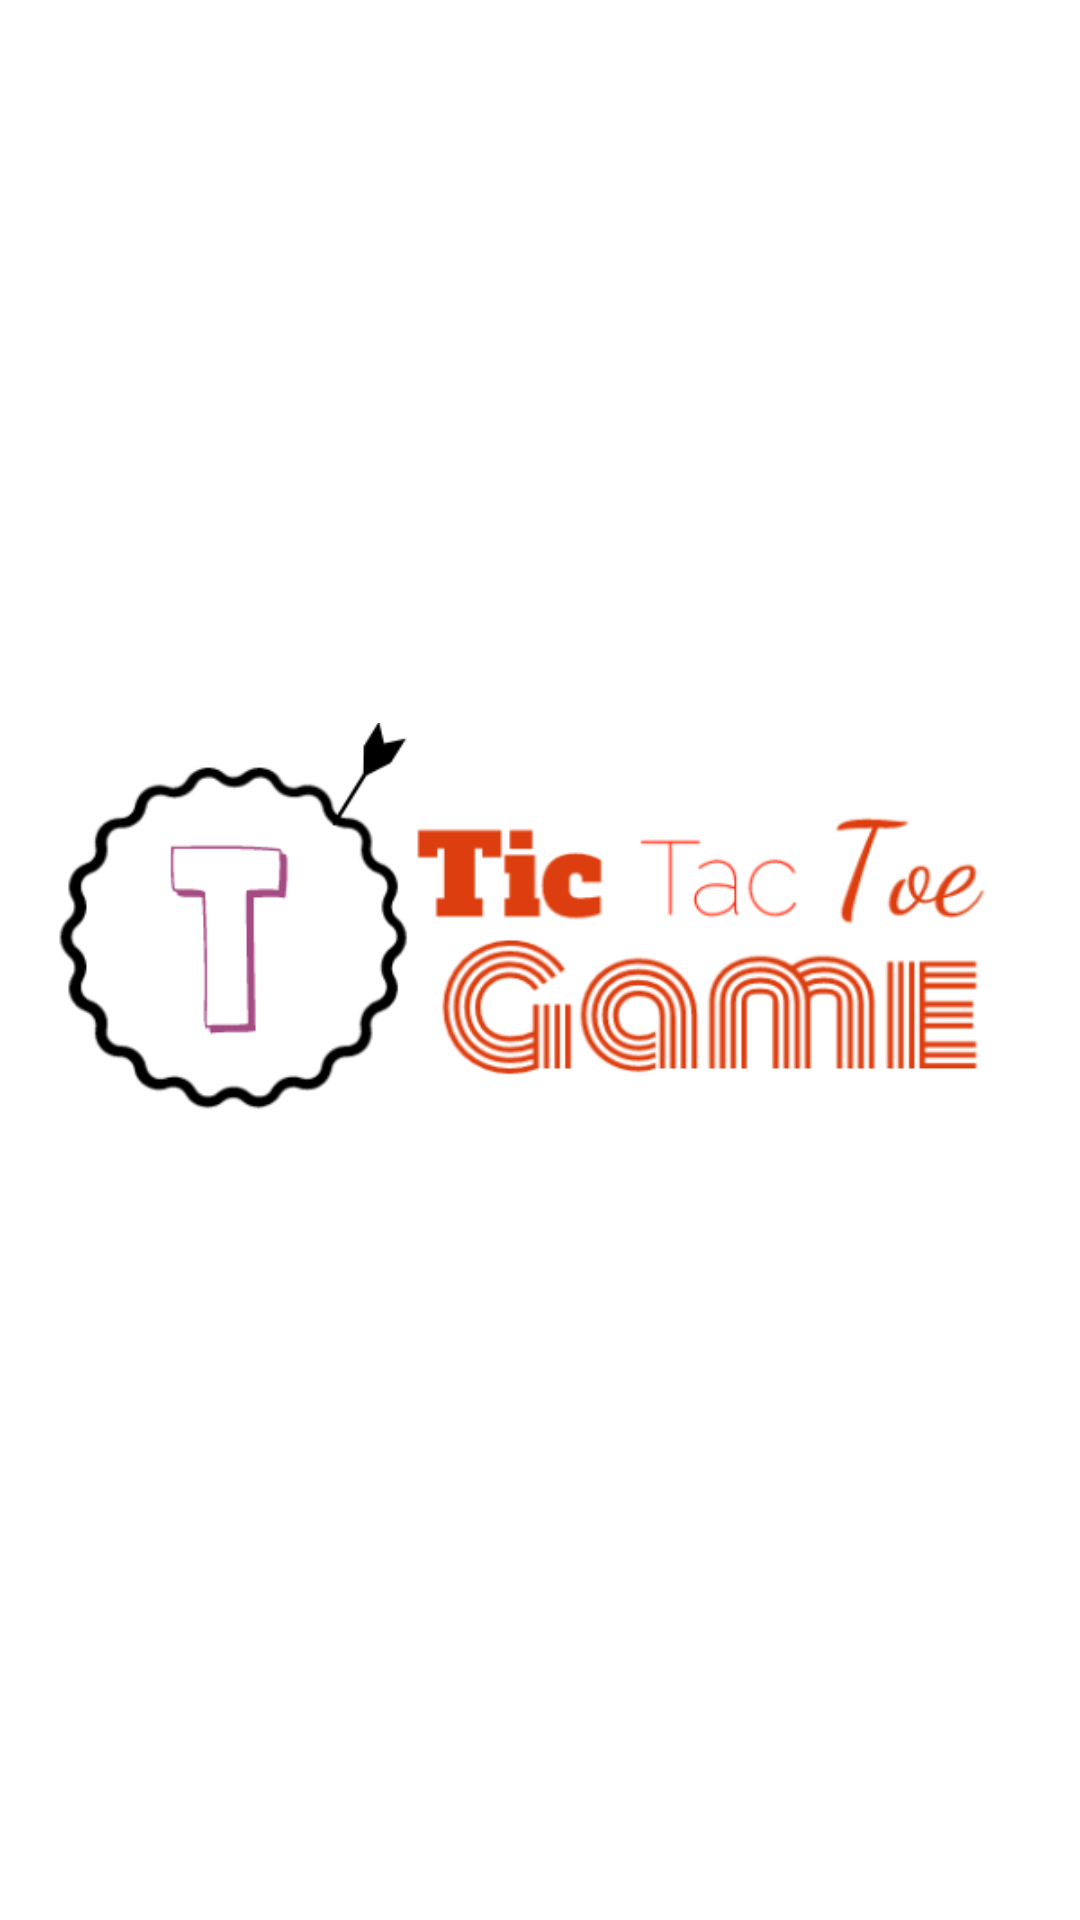

Reconstruct the res/layout file that produces this screen, plus the resources it refers to.
<!-- AndroidManifest.xml: application theme AppTheme -->
<!-- res/layout/activity_splash_screen.xml -->
<?xml version="1.0" encoding="utf-8"?>
<LinearLayout xmlns:android="http://schemas.android.com/apk/res/android"
    xmlns:app="http://schemas.android.com/apk/res-auto"
    xmlns:tools="http://schemas.android.com/tools"
    android:layout_width="match_parent"
    android:layout_height="match_parent"
    android:background="@color/bacgroundApp"
    android:gravity="center"
    tools:context="com.example.pisa_452.tictactoegame.SplashScreenActivity">

    <ImageView
        android:layout_width="wrap_content"
        android:layout_height="wrap_content"
        android:src="@drawable/logoformainactivity"/>

    <ProgressBar
        android:layout_width="wrap_content"
        android:layout_height="wrap_content" />

</LinearLayout>
<!-- resources referenced by this layout -->
<resources>
  <color name="bacgroundApp">#fff</color>
  <!-- drawable logoformainactivity: png bitmap (drawable, 45919 bytes) -->
  <style name="AppTheme" parent="Theme.AppCompat.Light.NoActionBar">
          
          <item name="colorPrimary">@color/backgroundButtonsColor</item>
          <item name="colorPrimaryDark">@color/red</item>
          <item name="colorAccent">@color/black</item>
      </style>
  <color name="backgroundButtonsColor">#ffbf00</color>
  <color name="red">#f45e64</color>
  <color name="black">#000</color>
</resources>
